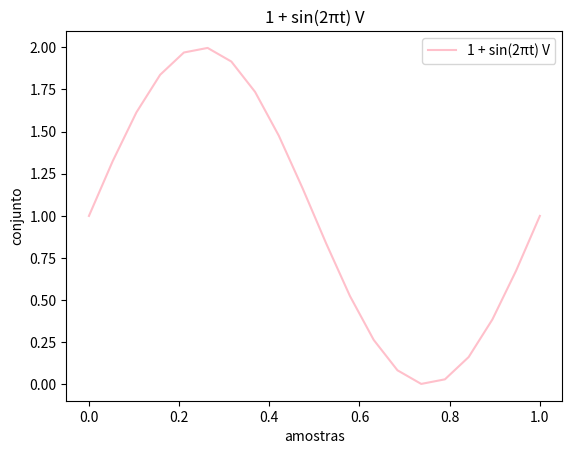

Write the Python code that produced this figure.
import numpy as np
import matplotlib.pyplot as plt

# declarando a funcao e as amostras
t = np.linspace(0, 1, num=20)
conjunto = 1 + np.sin(2 * np.pi * t)

# plot
plt.plot(t, conjunto, label='1 + sin(2πt) V', color='pink')

plt.xlabel('amostras')
plt.ylabel('conjunto')
plt.title('1 + sin(2πt) V')
plt.legend()
plt.show()
